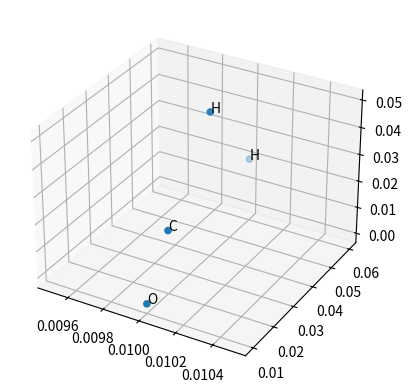

Recreate this plot in Python.
import random
import sys
import numpy as np
import matplotlib.pyplot as plt
from mpl_toolkits import mplot3d


###Classes###

class Atom:
  def __init__(self, species, x, y, z):
    self.x_coord = float(x)
    self.y_coord = float(y)
    self.z_coord = float(z)
    self.element = species
    self.getProperties()

  def atomMove(self, xM, yM, zM):
    self.x_coord += xM
    self.y_coord += yM
    self.z_coord += zM

  def ident(self):
    print(self.element, f"{self.x_coord:6f}", f"{self.y_coord:6f}", f"{self.z_coord:6f}", self.force, self.acceleration, self.velocity)

  def getProperties(self):
    match self.element:
      case "H":
        self.charge = 1
        self.mass = 1.008
        self.electronCount = 1
      case"C":
        self.charge = 6
        self.mass = 12.011
        self.electronCount = 4
      case "N":
        self.charge = 5
        self.mass = 14.007
        self.electronCount = 3
      case "O":
        self.charge = -2
        self.mass = 15.999
        self.electronCount = 2

  #basic properties
  element = " "
  x_coord = 0
  y_coord = 0
  z_coord = 0

  #element specific properties
  charge = 0
  mass = 0
  electronCount = 0 #valence + core
  coreCount = 0
  valenceCount = 0

  #MD required properties
  acceleration = 0
  velocity = 0
  force = 0

  pot_energy = 0
  kin_energy = 0
  total_energy = 0

###Functions###

#Function to randomly generate atoms within the cell
def generateAtoms(cellSize, atomSpecies_1, atomSpecies_2="", atomSpecies_3="", atomSpecies_4=""):
  cellVolume = cellSize[0] * cellSize[1] * cellSize[2]
  #cellDensity =

#Read a text file with each line containing species, x, y, z coordinates
def readInputFile():
  input = open(sys.argv[1], 'r')
  atomHold = []
  for atom in input.readlines():
    atom = str(atom)
    atom = atom.split()
    atomHold.append([atom[0], atom[1], atom[2], atom[3]])
  for atom in atomHold:
    atom = Atom(atom[0], atom[1], atom[2], atom[3])
    atom.ident()


#Molecular Dynamics
  #1) Provide initial conditions position, velocity, time, and compute potential energy
  #2) Compute forces: force = -(change in potential / change in position)
  #3) New configuration of particle from Newton's equations of motion (acceleration = force / mass)
  #4) iterate over all particles

#Use Verlet algorithm to integrate equations of motions

def runMD(atoms, dt, iterations = 5):
  count = 1
  while count <= iterations:
    print("Beginning MD run ", count)
    for i in range(len(atoms)):
      for j in range(len(atoms)):
        if i != j:
          calcForces(atoms[i], atoms[j], dt)
          calcAccelerations(atoms[i], atoms[j], dt)
          calcVelocities(atoms[i], atoms[j], dt)
          updatePositions(atoms[i], atoms[j], dt)
    count += 1
    for atom in atoms:
      atom.ident()
    plot(atoms)
    print()


def calcForces(atom1, atom2, dt):
  k = 8.99E9 #Newtons * meter^2 * coloumb^2
  electronChargeVal = 1.602176634E-19 #coloumbs
  distance = ((atom1.x_coord - atom2.x_coord)**2 + (atom1.y_coord - atom2.y_coord)**2 + (atom1.z_coord - atom2.z_coord)**2)**(1/2)
  force = k * (atom1.charge * atom2.charge * electronChargeVal**2) / distance
  atom1.force = force
  atom2.force = force


def calcAccelerations(atom1, atom2, dt):
  atom1.acceleration = atom1.force / atom1.mass
  atom2.acceleration = atom2.force / atom2.mass


def calcVelocities(atom1, atom2, dt):
  atom1.velocity = atom1.velocity + atom1.acceleration * dt
  atom2.velocity = atom2.velocity + atom2.acceleration * dt


def updatePositions(atom1, atom2, dt):
  #for atom 1
  atom1.x_coord = atom1.x_coord + atom1.velocity * dt + (atom1.acceleration / 2) * dt**2
  atom1.y_coord = atom1.y_coord + atom1.velocity * dt + (atom1.acceleration / 2) * dt**2
  atom1.z_coord = atom1.z_coord + atom1.velocity * dt + (atom1.acceleration / 2) * dt**2
  #for atom 2
  atom2.x_coord = atom2.x_coord + atom2.velocity * dt + (atom2.acceleration / 2) * dt**2
  atom2.y_coord = atom2.y_coord + atom2.velocity * dt + (atom2.acceleration / 2) * dt**2
  atom2.z_coord = atom2.z_coord + atom2.velocity * dt + (atom2.acceleration / 2) * dt**2


def plot(atoms):
  fgiure = plt.figure()
  plot = plt.axes(projection = '3d')
  x_coords = []
  y_coords = []
  z_coords = []
  for atom in atoms:
    x_coords.append(atom.x_coord)
    y_coords.append(atom.y_coord)
    z_coords.append(atom.z_coord)
    plot.text(float(atom.x_coord), float(atom.y_coord), float(atom.z_coord), atom.element)
  plot.scatter3D(x_coords, y_coords, z_coords)
  plt.show()


###For Testing on Work Computers###
def testRead():
  input = np.array([
    "H .01 .04 .05",
    "H .01 .06 .02",
    "C .01 .02 .02",
    "O .01 .01 0"
  ])
  atomHold = []
  for atom in input:
    atom = str(atom)
    atom = atom.split()
    atomHold.append(Atom(atom[0], atom[1], atom[2], atom[3]))
  return atomHold



###main()###

cellSize = [100, 100, 10]

atom1 = Atom("O", 0, 0, 0)
atom1.atomMove(random.uniform(0,float(cellSize[0])), random.uniform(0,float(cellSize[1])), random.uniform(0,float(cellSize[2])))
atom1.ident()

print("testing read function")
atomCoord = testRead()
runMD(atomCoord, 5)
